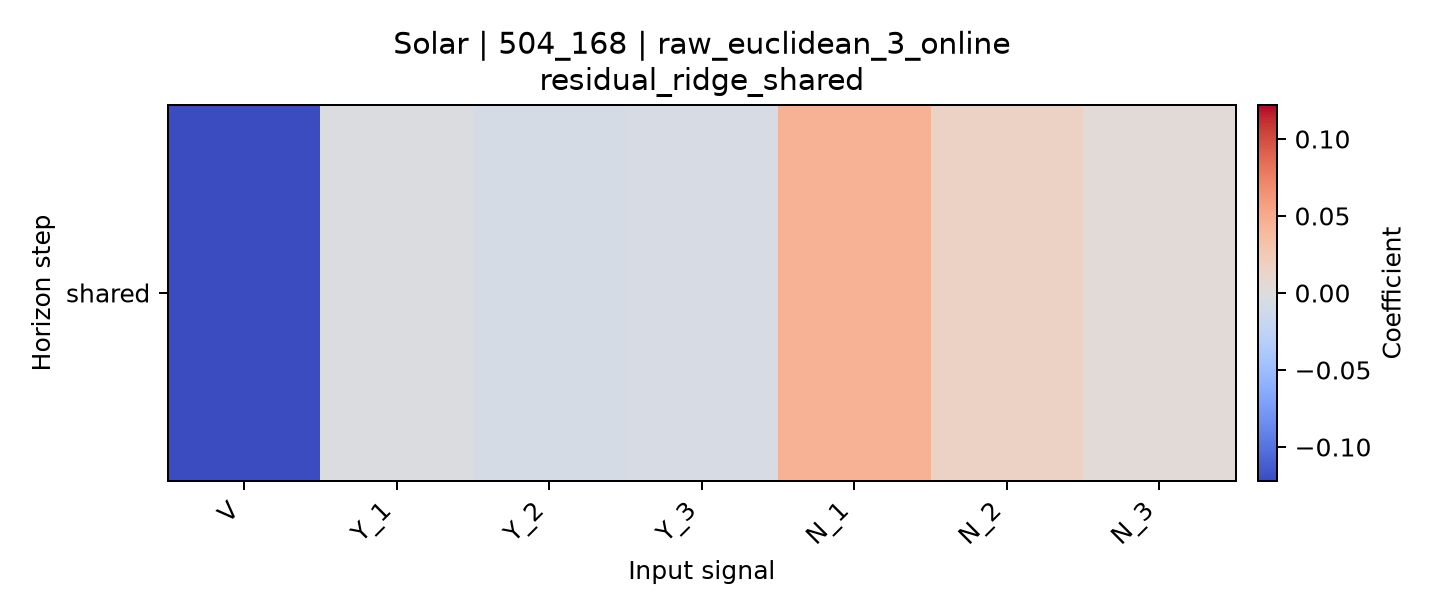

Values plotted in this chart, from the file beside it:
horizon, V, Y_1, Y_2, Y_3, N_1, N_2, N_3
shared, -0.122, -0.002733, -0.00698, -0.006577, 0.04549, 0.01528, 0.00436
